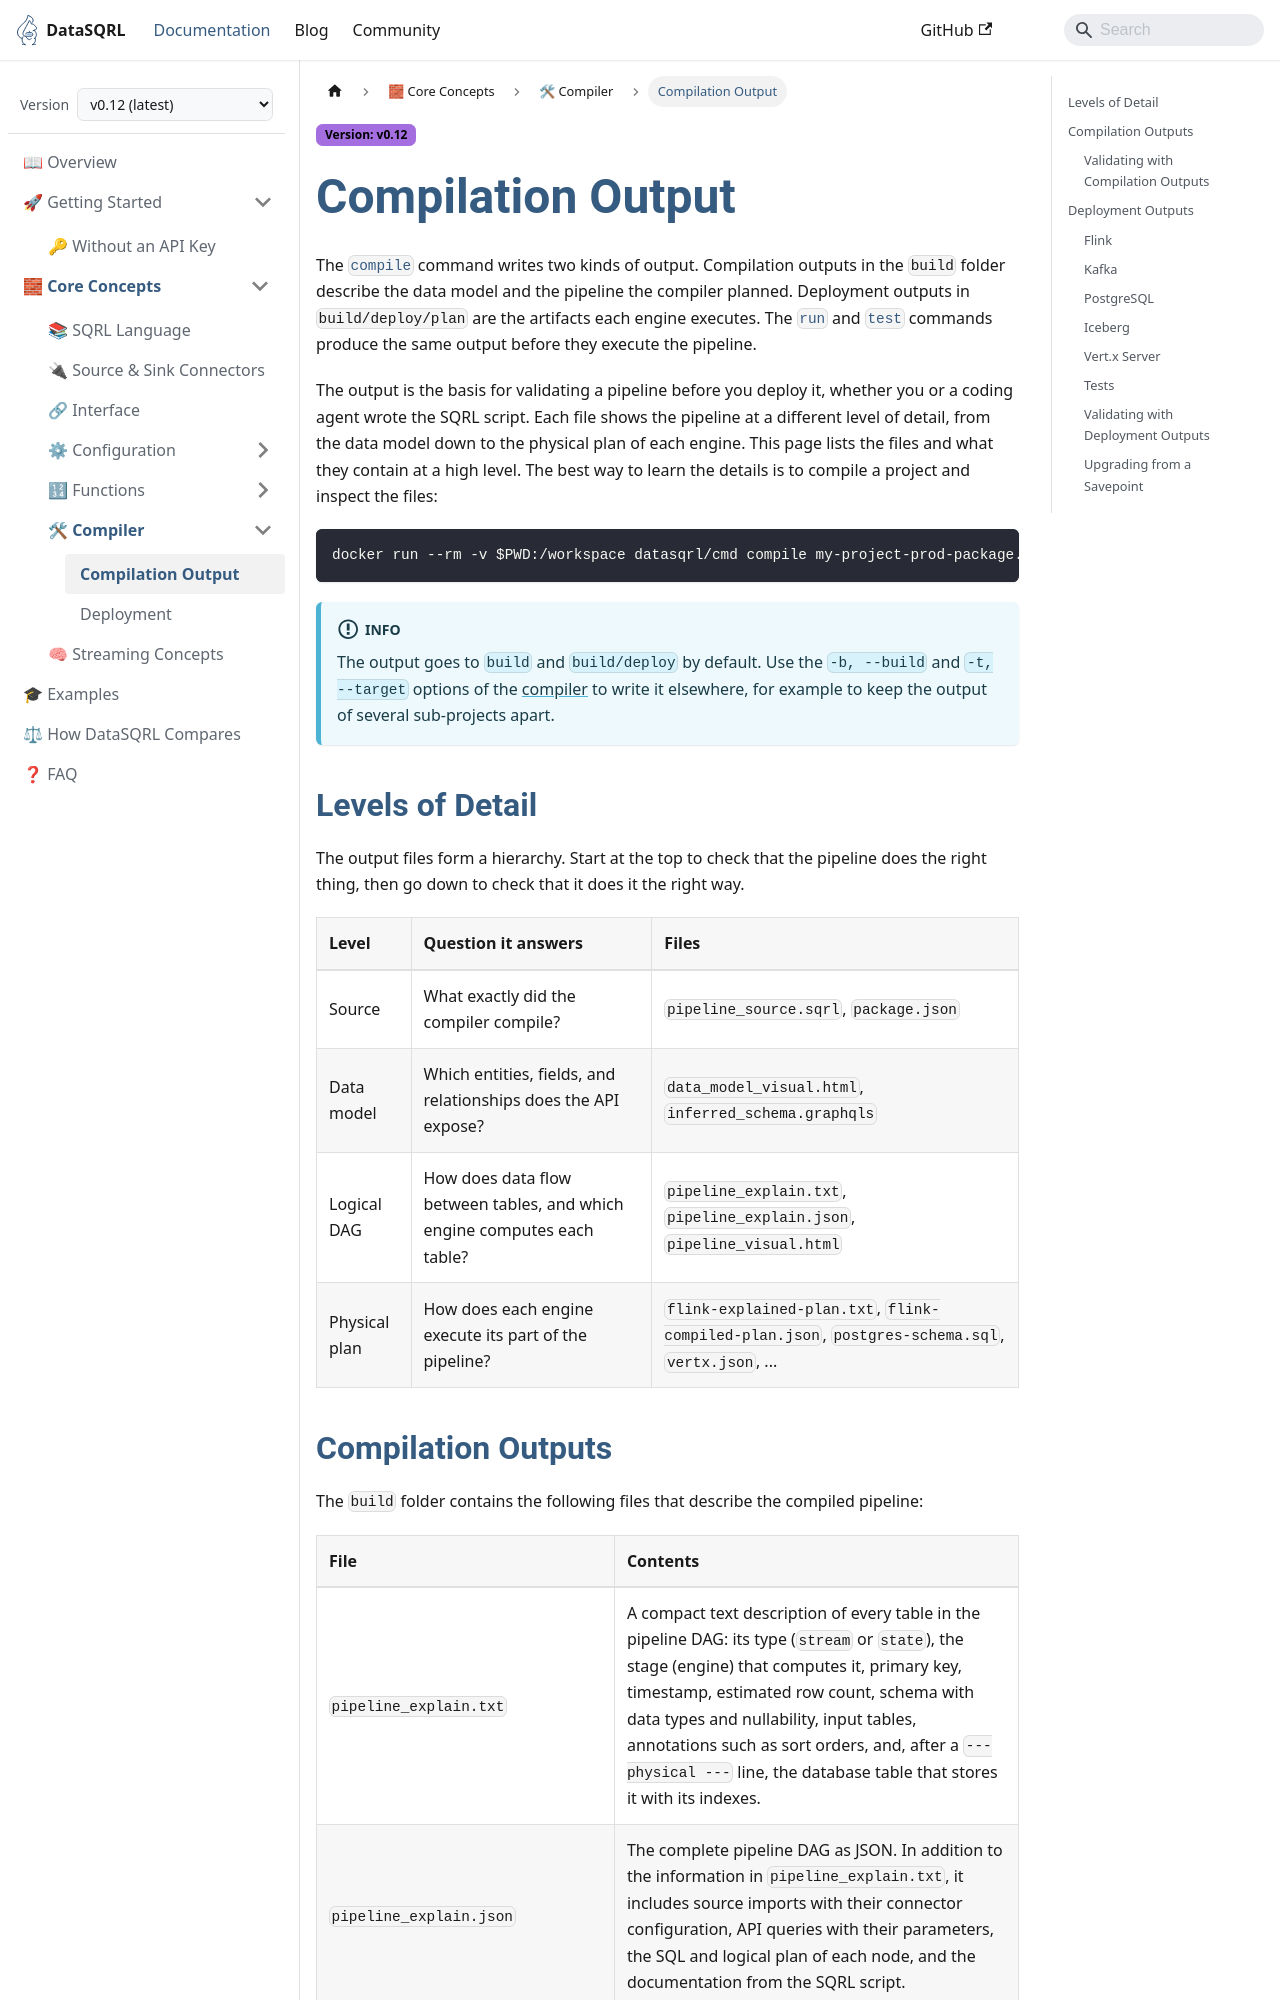

repository: DataSQRL/sqrl · page: docs/compilation-output/index.html · generator: docusaurus

---
title: "Compilation Output"
description: "The files the DataSQRL compiler writes to build and build/deploy, from the data model and pipeline DAG to each engine's physical plan."
---

# Compilation Output

The compiler checks the pipeline across every system before deployment, because in an operational pipeline a mismatch between systems fails in production, not in a test query.

The [`compile`](compiler#compile-command) command writes two kinds of output. Compilation outputs in the `build` folder describe the data model and the pipeline the compiler planned. Deployment outputs in `build/deploy/plan` are the artifacts each engine executes. The [`run`](compiler#run-command) and [`test`](compiler#test-command) commands produce the same output before they execute the pipeline.

The output is the basis for validating a pipeline before you deploy it, whether you or a coding agent wrote the SQRL script. Each file shows the pipeline at a different level of detail, from the data model down to the physical plan of each engine. This page lists the files and what they contain at a high level. The best way to learn the details is to compile a project and inspect the files:

```bash
docker run --rm -v $PWD:/workspace datasqrl/cmd compile my-project-prod-package.json
```

:::info
The output goes to `build` and `build/deploy` by default. Use the `-b, --build` and `-t, --target` options of the [compiler](compiler) to write it elsewhere, for example to keep the output of several sub-projects apart.
:::

## Levels of Detail

The output files form a hierarchy. Start at the top to check that the pipeline does the right thing, then go down to check that it does it the right way.

| Level         | Question it answers                                                      | Files                                                                                            |
|---------------|--------------------------------------------------------------------------|--------------------------------------------------------------------------------------------------|
| Source        | What exactly did the compiler compile?                                   | `pipeline_source.sqrl`, `package.json`                                                           |
| Data model    | Which entities, fields, and relationships does the API expose?           | `data_model_visual.html`, `inferred_schema.graphqls`                                             |
| Logical DAG   | How does data flow between tables, and which engine computes each table? | `pipeline_explain.txt`, `pipeline_explain.json`, `pipeline_visual.html`                          |
| Physical plan | How does each engine execute its part of the pipeline?                   | `flink-explained-plan.txt`, `flink-compiled-plan.json`, `postgres-schema.sql`, `vertx.json`, ... |
